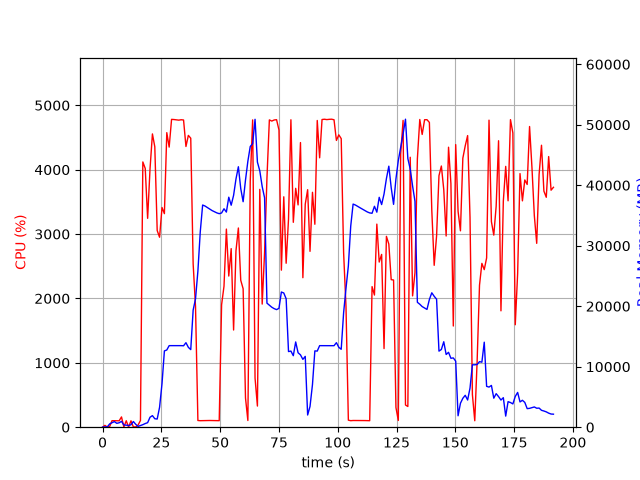

Data behind this chart, as committed beside it:
elapsed_time, nproc, cpu, mem_real, mem_virtual
3.62396240234375e-05, 1, 0.0, 9.727, 3185
1.006, 2, 28.8, 47.96, 160.6
2.013, 2, 2.0, 53.32, 165.6
3.021, 5, 10.9, 538.8, 2453
4.03, 4, 101.2, 743.4, 2494
5.038, 5, 100.2, 925.3, 3011
6.045, 3, 100.2, 639.9, 2089
7.053, 3, 99.2, 732.2, 2207
8.061, 4, 159.5, 963.6, 2882
9.071, 4, 3.0, 367.8, 1925
10.08, 3, 100.2, 339.6, 1623
11.09, 3, 2.0, 262.5, 1559
12.09, 3, 99.2, 409, 1722
13.1, 7, 5.0, 939.7, 3401
14.11, 5, 3.0, 477.4, 2253
15.12, 1, 33.7, 135.3, 934.7
16.12, 1, 104.2, 271.7, 4741
17.13, 1, 4120, 418.6, 4753
18.15, 1, 4020, 603.9, 4783
19.17, 1, 3244, 748.6, 5367
20.19, 1, 4013, 1649, 6647
21.21, 1, 4556, 1913, 8183
22.22, 1, 4356, 1399, 8191
23.24, 1, 3055, 1350, 8703
24.25, 1, 2951, 3291, 10527
25.29, 1, 3412, 7217, 15657
26.3, 1, 3317, 12612, 29507
27.32, 1, 4575, 12766, 29507
28.33, 1, 4351, 13484, 29507
29.35, 1, 4782, 13484, 29507
30.37, 1, 4779, 13484, 29507
31.39, 1, 4774, 13484, 29507
32.41, 1, 4770, 13484, 29507
33.43, 1, 4776, 13484, 29507
34.45, 1, 4772, 13460, 29507
35.47, 1, 4360, 13972, 29507
36.49, 1, 4533, 13204, 29507
37.51, 1, 4489, 12830, 32075
38.53, 1, 2536, 19364, 45056
39.53, 1, 1874, 21226, 45056
40.54, 1, 104.0, 25808, 65556
41.55, 1, 101.1, 32309, 65556
42.56, 1, 102.2, 36733, 65556
43.57, 1, 104.1, 36568, 65556
44.58, 1, 105.2, 36323, 65556
45.58, 1, 104.2, 36058, 65556
46.59, 1, 103.3, 35812, 65556
47.6, 1, 102.3, 35625, 65556
48.6, 1, 100.3, 35432, 65556
49.61, 1, 101.3, 35303, 65556
50.62, 1, 1902, 35420, 65556
51.64, 1, 2190, 36116, 65556
52.66, 1, 3077, 35566, 65556
53.67, 1, 2348, 38026, 65556
54.7, 1, 2774, 36702, 65556
55.72, 1, 1510, 38335, 90132
56.73, 1, 2740, 41031, 90132
57.76, 1, 3094, 43063, 90132
58.77, 1, 2282, 39445, 90132
59.78, 1, 2151, 37281, 90132
... 130 more rows
